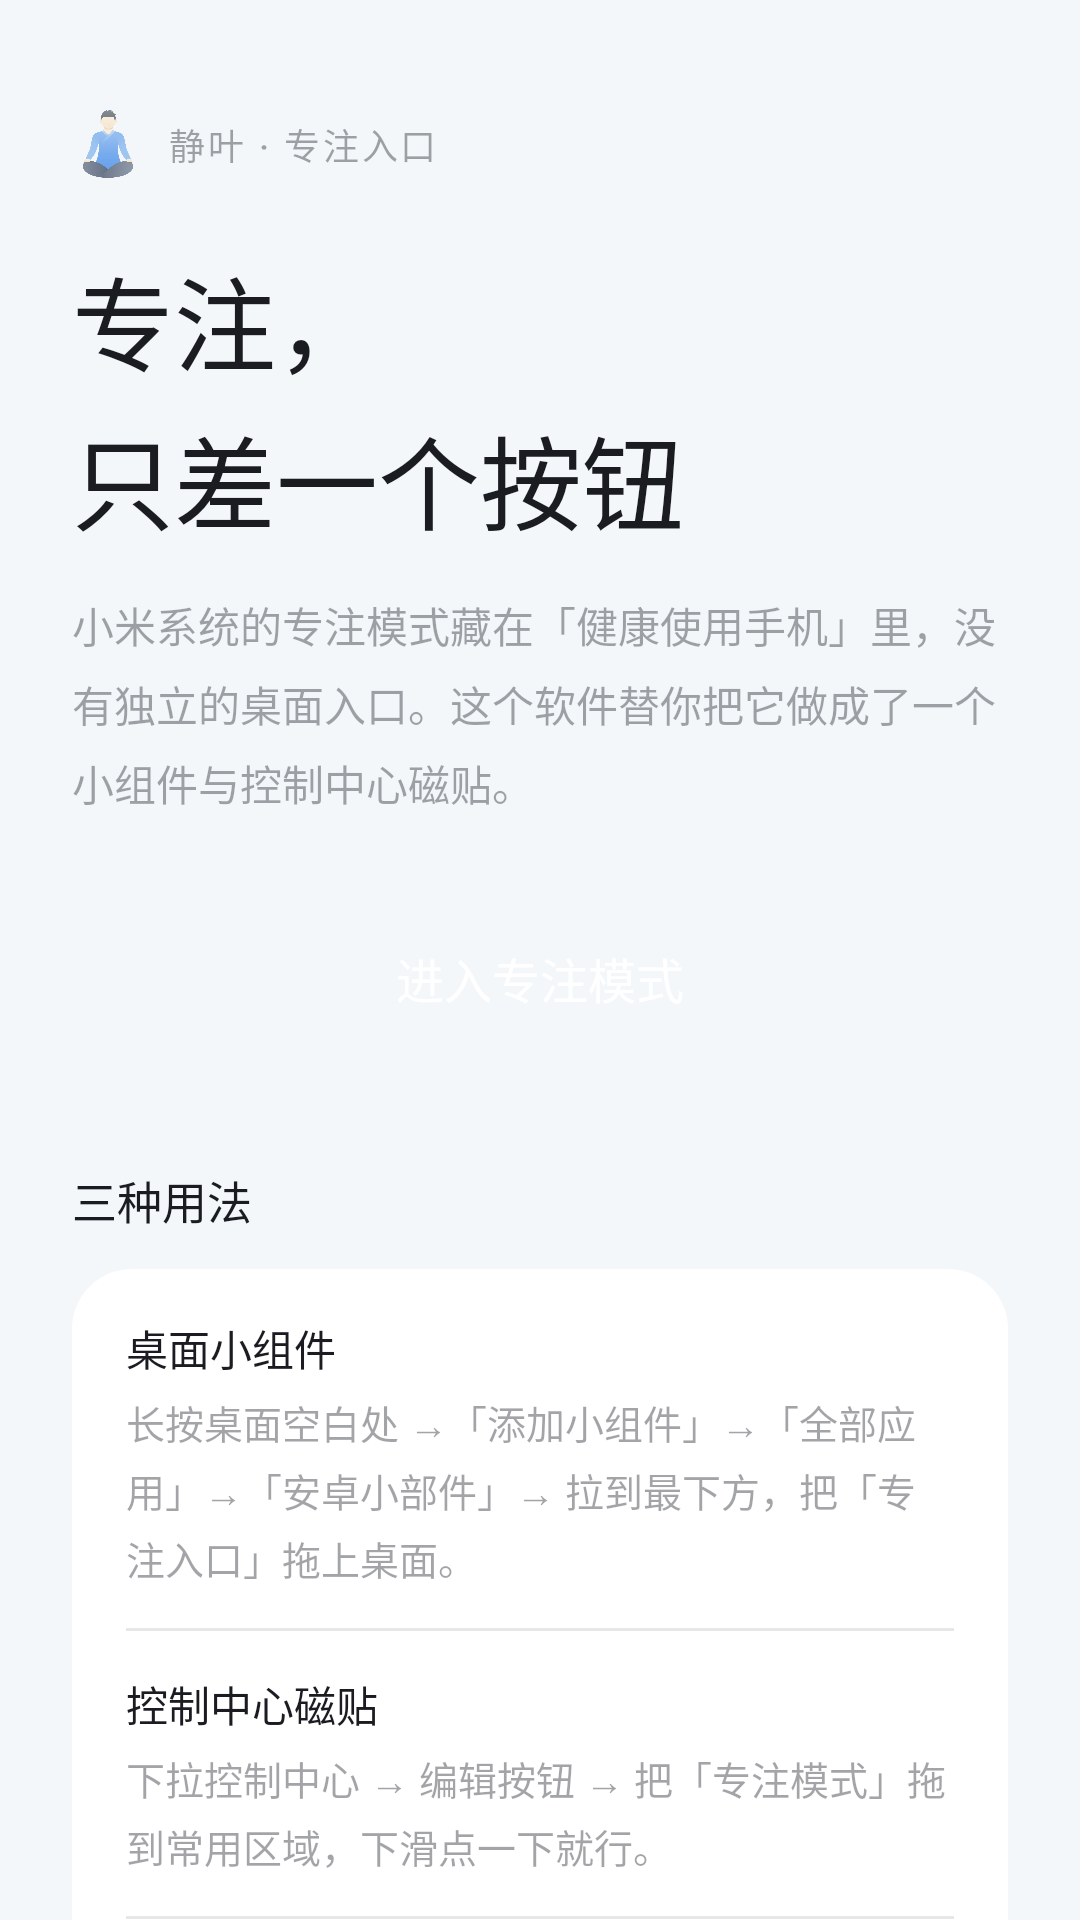

This screen was rendered from an Android layout file. Write that file and the resources it references.
<!-- AndroidManifest.xml: application theme AppTheme -->
<!-- res/layout/activity_main.xml -->
<?xml version="1.0" encoding="utf-8"?>
<ScrollView xmlns:android="http://schemas.android.com/apk/res/android"
    android:layout_width="match_parent"
    android:layout_height="match_parent"
    android:clipToPadding="false"
    android:fillViewport="true"
    android:scrollbars="none">

    <LinearLayout
        android:layout_width="match_parent"
        android:layout_height="wrap_content"
        android:orientation="vertical"
        android:paddingLeft="24dp"
        android:paddingTop="36dp"
        android:paddingRight="24dp"
        android:paddingBottom="32dp">

        <LinearLayout
            android:layout_width="wrap_content"
            android:layout_height="wrap_content"
            android:gravity="center_vertical"
            android:orientation="horizontal">

            <ImageView
                android:layout_width="24dp"
                android:layout_height="24dp"
                android:contentDescription="@null"
                android:src="@drawable/mark_figure" />

            <TextView
                android:layout_width="wrap_content"
                android:layout_height="wrap_content"
                android:layout_marginStart="8dp"
                android:fontFamily="sans-serif-medium"
                android:includeFontPadding="false"
                android:letterSpacing="0.08"
                android:text="@string/main_brand"
                android:textColor="@color/text_secondary"
                android:textSize="12sp" />
        </LinearLayout>

        <TextView
            android:layout_width="match_parent"
            android:layout_height="wrap_content"
            android:layout_marginTop="22dp"
            android:includeFontPadding="false"
            android:lineSpacingExtra="4dp"
            android:text="@string/main_title"
            android:textColor="@color/text_primary"
            android:textSize="34sp"
            android:fontFamily="sans-serif-medium" />

        <TextView
            android:layout_width="match_parent"
            android:layout_height="wrap_content"
            android:layout_marginTop="14dp"
            android:lineSpacingExtra="6dp"
            android:text="@string/main_desc"
            android:textColor="@color/text_secondary"
            android:textSize="14sp" />

        <TextView
            android:id="@+id/btn_start"
            style="@style/PrimaryButton"
            android:layout_width="match_parent"
            android:layout_height="54dp"
            android:layout_marginTop="28dp"
            android:background="@drawable/bg_button_primary"
            android:clickable="true"
            android:focusable="true"
            android:text="@string/main_btn_start" />

        <TextView
            style="@style/SectionTitle"
            android:layout_width="wrap_content"
            android:layout_height="wrap_content"
            android:layout_marginTop="36dp"
            android:text="@string/main_tips_title" />

        <LinearLayout
            android:layout_width="match_parent"
            android:layout_height="wrap_content"
            android:layout_marginTop="12dp"
            android:background="@drawable/bg_card"
            android:orientation="vertical"
            android:paddingLeft="18dp"
            android:paddingTop="16dp"
            android:paddingRight="18dp"
            android:paddingBottom="16dp">

            <TextView
                style="@style/SectionTitle"
                android:layout_width="wrap_content"
                android:layout_height="wrap_content"
                android:text="@string/main_tip_1_title"
                android:textSize="14sp" />

            <TextView
                style="@style/BodyText"
                android:layout_width="match_parent"
                android:layout_height="wrap_content"
                android:layout_marginTop="5dp"
                android:text="@string/main_tip_1_body"
                android:textSize="13sp" />

            <View
                android:layout_width="match_parent"
                android:layout_height="1dp"
                android:layout_marginTop="14dp"
                android:layout_marginBottom="14dp"
                android:background="@color/widget_divider" />

            <TextView
                style="@style/SectionTitle"
                android:layout_width="wrap_content"
                android:layout_height="wrap_content"
                android:text="@string/main_tip_2_title"
                android:textSize="14sp" />

            <TextView
                style="@style/BodyText"
                android:layout_width="match_parent"
                android:layout_height="wrap_content"
                android:layout_marginTop="5dp"
                android:text="@string/main_tip_2_body"
                android:textSize="13sp" />

            <View
                android:layout_width="match_parent"
                android:layout_height="1dp"
                android:layout_marginTop="14dp"
                android:layout_marginBottom="14dp"
                android:background="@color/widget_divider" />

            <TextView
                style="@style/SectionTitle"
                android:layout_width="wrap_content"
                android:layout_height="wrap_content"
                android:text="@string/main_tip_3_title"
                android:textSize="14sp" />

            <TextView
                style="@style/BodyText"
                android:layout_width="match_parent"
                android:layout_height="wrap_content"
                android:layout_marginTop="5dp"
                android:text="@string/main_tip_3_body"
                android:textSize="13sp" />
        </LinearLayout>

        <TextView
            android:layout_width="match_parent"
            android:layout_height="wrap_content"
            android:layout_marginTop="20dp"
            android:lineSpacingExtra="4dp"
            android:text="@string/main_footer"
            android:textColor="@color/text_secondary"
            android:textSize="12sp" />
    </LinearLayout>
</ScrollView>
<!-- resources referenced by this layout -->
<resources>
  <color name="text_primary">#1A1C22</color>
  <color name="text_secondary">#661A1C22</color>
  <color name="widget_divider">#1A1A1C22</color>
  <!-- drawable bg_card (drawable) -->
  <?xml version="1.0" encoding="utf-8"?>
  <shape xmlns:android="http://schemas.android.com/apk/res/android" android:shape="rectangle">
      <solid android:color="@color/surface" />
      <corners android:radius="@dimen/card_corner" />
  </shape>
  <!-- drawable mark_figure: png bitmap (drawable-nodpi, 74309 bytes) -->
  <string name="main_brand">静叶 · 专注入口</string>
  <string name="main_btn_start">进入专注模式</string>
  <string name="main_desc">小米系统的专注模式藏在「健康使用手机」里，没有独立的桌面入口。这个软件替你把它做成了一个小组件与控制中心磁贴。</string>
  <string name="main_footer">专注模式一旦开启无法中途退出，请在系统页面确认时长后再开始。</string>
  <string name="main_tip_1_body">长按桌面空白处 →「添加小组件」→「全部应用」→「安卓小部件」→ 拉到最下方，把「专注入口」拖上桌面。</string>
  <string name="main_tip_1_title">桌面小组件</string>
  <string name="main_tip_2_body">下拉控制中心 → 编辑按钮 → 把「专注模式」拖到常用区域，下滑点一下就行。</string>
  <string name="main_tip_2_title">控制中心磁贴</string>
  <string name="main_tip_3_body">长按桌面上的「静叶」图标，菜单里直接有「进入专注」。</string>
  <string name="main_tip_3_title">长按图标</string>
  <string name="main_tips_title">三种用法</string>
  <string name="main_title">专注，\n只差一个按钮</string>
  <style name="BodyText">
          <item name="android:textColor">@color/text_secondary</item>
          <item name="android:textSize">14sp</item>
          <item name="android:lineSpacingExtra">4dp</item>
      </style>
  <style name="PrimaryButton">
          <item name="android:background">@drawable/bg_button_primary</item>
          <item name="android:textColor">#FFFFFF</item>
          <item name="android:textSize">16sp</item>
          <item name="android:fontFamily">sans-serif-medium</item>
          <item name="android:gravity">center</item>
          <item name="android:minHeight">54dp</item>
      </style>
  <style name="SectionTitle">
          <item name="android:textColor">@color/text_primary</item>
          <item name="android:textSize">15sp</item>
          <item name="android:fontFamily">sans-serif-medium</item>
      </style>
  <style name="AppTheme" parent="@android:style/Theme.Material.Light.NoActionBar">
          <item name="android:windowBackground">@color/app_bg</item>
          <item name="android:statusBarColor">@color/status_bar</item>
          <item name="android:navigationBarColor">@color/app_bg</item>
          <item name="android:windowLightStatusBar">true</item>
          <item name="android:colorAccent">@color/accent</item>
      </style>
  <color name="surface">#FFFFFF</color>
  <dimen name="card_corner">20dp</dimen>
  <color name="app_bg">#F4F7FA</color>
  <color name="status_bar">#F4F7FA</color>
  <color name="accent">#3C82D6</color>
</resources>
